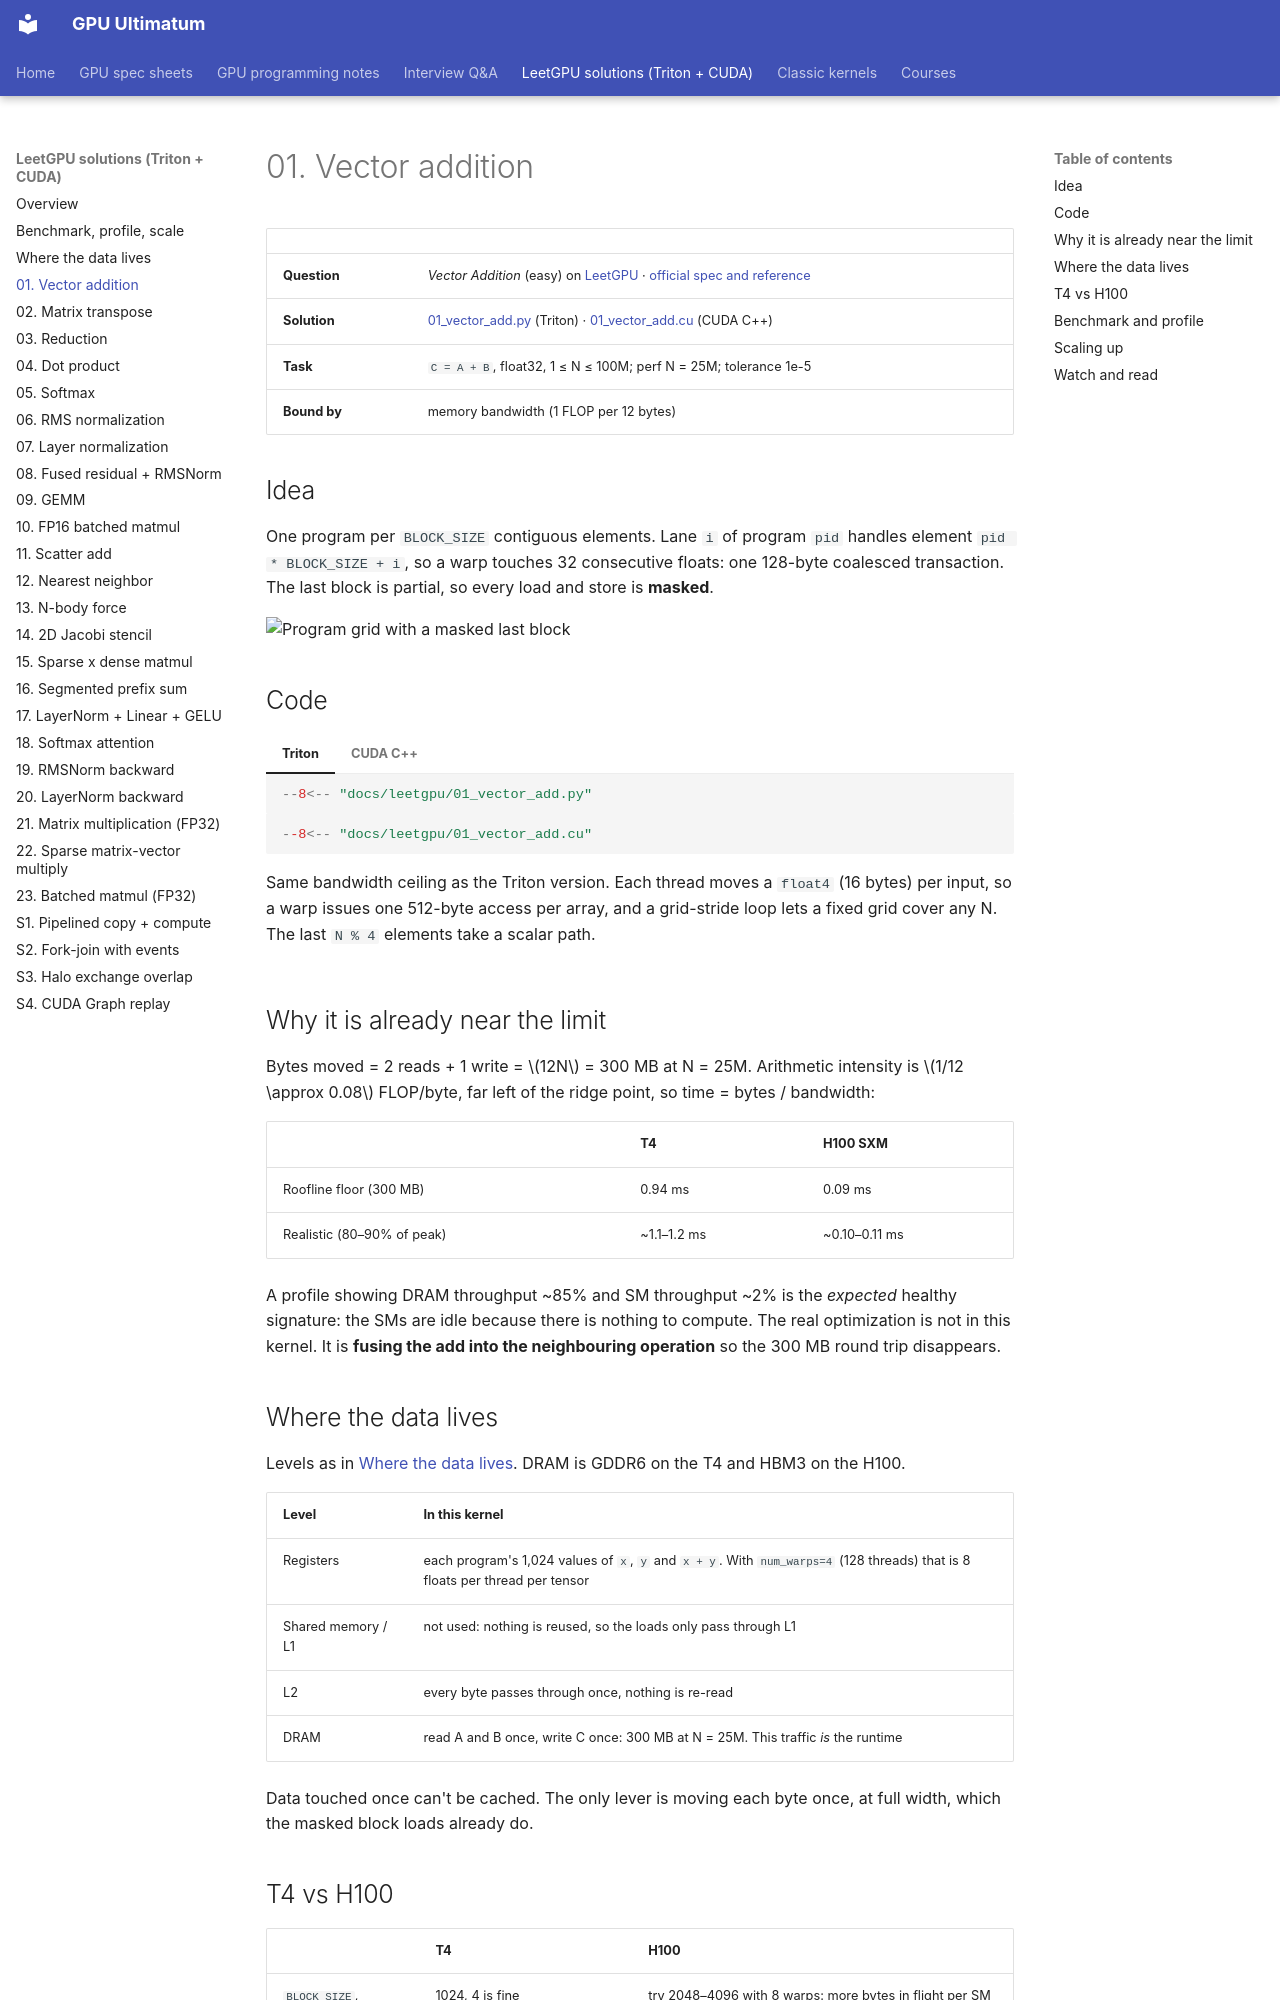

repository: Prakash-sa/GPU-ultimatum · page: leetgpu/01-vector-add/index.html · generator: mkdocs

# 01. Vector addition

| | |
|---|---|
| **Question** | *Vector Addition* (easy) on [LeetGPU](https://leetgpu.com/challenges) · [official spec and reference](https://github.com/AlphaGPU/leetgpu-challenges/tree/main/challenges/easy/1_vector_add) |
| **Solution** | [01_vector_add.py](https://github.com/Prakash-sa/GPU-ultimatum/blob/main/docs/leetgpu/01_vector_add.py) (Triton) · [01_vector_add.cu](https://github.com/Prakash-sa/GPU-ultimatum/blob/main/docs/leetgpu/01_vector_add.cu) (CUDA C++) |
| **Task** | `C = A + B`, float32, 1 ≤ N ≤ 100M; perf N = 25M; tolerance 1e-5 |
| **Bound by** | memory bandwidth (1 FLOP per 12 bytes) |

## Idea

One program per `BLOCK_SIZE` contiguous elements. Lane `i` of program `pid` handles element
`pid * BLOCK_SIZE + i`, so a warp touches 32 consecutive floats: one 128-byte coalesced
transaction. The last block is partial, so every load and store is **masked**.

![Program grid with a masked last block](../assets/img/triton-program-grid.gif)

## Code

=== "Triton"

    ```python
    --8<-- "docs/leetgpu/01_vector_add.py"
    ```

=== "CUDA C++"

    ```cuda
    --8<-- "docs/leetgpu/01_vector_add.cu"
    ```

    Same bandwidth ceiling as the Triton version. Each thread moves a `float4` (16 bytes)
    per input, so a warp issues one 512-byte access per array, and a grid-stride loop lets
    a fixed grid cover any N. The last `N % 4` elements take a scalar path.

## Why it is already near the limit

Bytes moved = 2 reads + 1 write = $12N$ = 300 MB at N = 25M. Arithmetic intensity is
$1/12 \approx 0.08$ FLOP/byte, far left of the ridge point, so time = bytes / bandwidth:

| | T4 | H100 SXM |
|---|---|---|
| Roofline floor (300 MB) | 0.94 ms | 0.09 ms |
| Realistic (80–90% of peak) | ~1.1–1.2 ms | ~0.10–0.11 ms |

A profile showing DRAM throughput ~85% and SM throughput ~2% is the *expected* healthy
signature: the SMs are idle because there is nothing to compute. The real optimization
is not in this kernel. It is **fusing the add into the neighbouring operation** so the
300 MB round trip disappears.

## Where the data lives

Levels as in [Where the data lives](memory-hierarchy.md). DRAM is GDDR6 on the T4 and HBM3 on the H100.

| Level | In this kernel |
|---|---|
| Registers | each program's 1,024 values of `x`, `y` and `x + y`. With `num_warps=4` (128 threads) that is 8 floats per thread per tensor |
| Shared memory / L1 | not used: nothing is reused, so the loads only pass through L1 |
| L2 | every byte passes through once, nothing is re-read |
| DRAM | read A and B once, write C once: 300 MB at N = 25M. This traffic *is* the runtime |

Data touched once can't be cached. The only lever is moving each byte once, at full
width, which the masked block loads already do.
